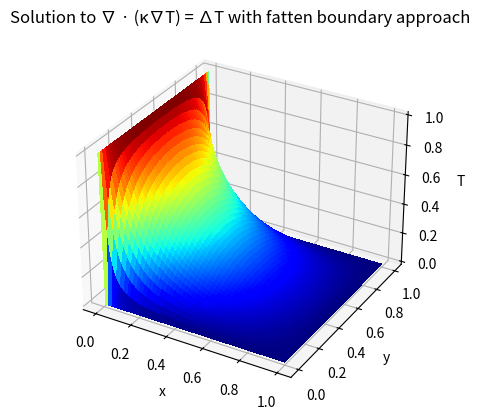
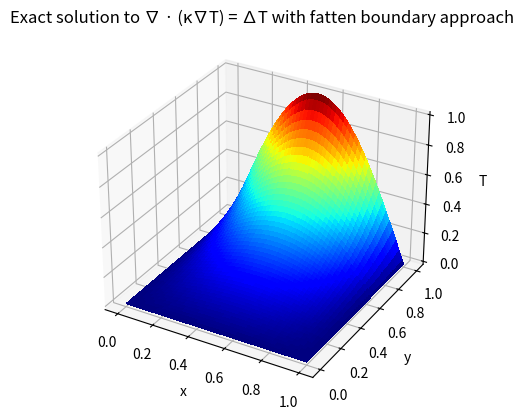

These figures' Python source, in order:
import numpy as np
import matplotlib.pyplot as plt
from mpl_toolkits.mplot3d import Axes3D

# Define the domain and grid parameters
x_min, x_max = 0, 1
y_min, y_max = 0, 1
N = 100 # number of grid points in each direction
dx = (x_max - x_min) / (N - 1)
dy = (y_max - y_min) / (N - 1)

# Define the boundary curves
gamma_1 = np.array([(x, 0) for x in np.linspace(x_min, x_max, N)])
gamma_2 = np.array([(0, y) for y in np.linspace(y_min, y_max, N)])
gamma_3 = np.array([(x, 1 - x**2) for x in np.linspace(x_min, x_max, N)])

# Define the fatten boundary distance
d = dx/2

# Define the source term
f = np.zeros((N, N))

# Define the coefficient matrix and the right-hand side vector
A = np.zeros((N**2, N**2))
b = np.zeros(N**2)

# Loop over all grid points to populate A and b
for i in range(N):
    for j in range(N):
        k = i*N + j
        # Set the values on the boundary and in the fatten boundary region
        if i == 0 or i == N-1 or j == 0 or j == N-1 or (i*dx)**2 + (j*dy-1)**2 <= d**2:
            A[k,k] = 1
            b[k] = gamma_3[i,1] if i == 0 or i == N-1 else gamma_1[j,1] if j == 0 else gamma_2[i,0] if i != N-1 else 0
        # Set the values in the interior
        else:
            A[k,k] = -2/dx**2 - 2/dy**2
            A[k,k-1] = 1/dx**2
            A[k,k+1] = 1/dx**2
            A[k,k-N] = 1/dy**2
            A[k,k+N] = 1/dy**2
            b[k] = f[i,j]

# Solve the linear system using a direct solver
T = np.linalg.solve(A, b).reshape((N, N))

# Define the exact solution for comparison
def exact_solution(x, y):
    return np.sin(np.pi*x)*np.sinh(np.pi*y)/np.sinh(np.pi)

# Calculate the error and print the maximum
X, Y = np.meshgrid(np.linspace(x_min, x_max, N), np.linspace(y_min, y_max, N))
error = np.max(np.abs(T - exact_solution(X,Y)))
print('Maximum error:', error)

# Plot the solution as a surface plot
fig = plt.figure()
ax = fig.add_subplot(111, projection='3d')
surf = ax.plot_surface(X, Y, T.T, cmap='jet', linewidth=0, antialiased=False)
ax.set_xlabel('x')
ax.set_ylabel('y')
ax.set_zlabel('T')
plt.title('Solution to ∇ · (κ∇T) = ∆T with fatten boundary approach')
plt.show()

# Plot the exact solution for comparison
fig = plt.figure()
ax = fig.add_subplot(111, projection='3d')
surf = ax.plot_surface(X, Y, exact_solution(X,Y), cmap='jet', linewidth=0, antialiased=False)
ax.set_xlabel('x')
ax.set_ylabel('y')
ax.set_zlabel('T')
plt.title('Exact solution to ∇ · (κ∇T) = ∆T with fatten boundary approach')
plt.show()